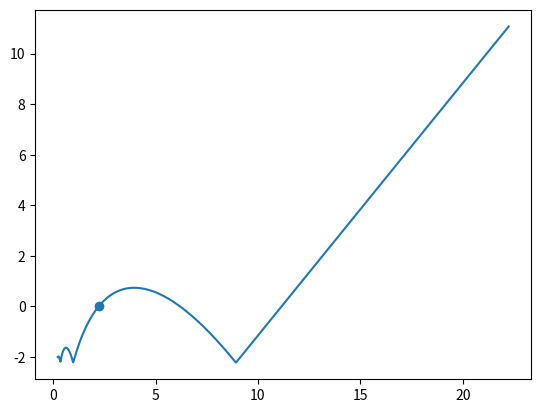

Write Python code to recreate this figure. (Note: this script raises an exception after producing the figure.)
#!/usr/bin/env python3
# -*- coding: utf-8 -*-
"""
Created on Thu Oct  4 19:58:08 2018

[redacted]
"""
from scipy.integrate import ode
import numpy as np
import matplotlib.pylab as plt
import functools

class model:
    """ Atom subject to gravity interacting with a shaken mirror (hard wall)
    
    Parameters
    ---------
    m: effective mass of the system
    Lambda: Amplitude of the shaking
    
    Notations
    ---------
    h(t) is the height of the particle at time t
    
    In free space the classical dynamics is given by:
        dh(t) = p(t)/2m
        dp(t) = m Lambda Cos(omega t)
    """
    
    def __init__(self, Lambda = 0.01, m = 1, g = 1):        
        self.m = m 
        self.g = g
        self.Lambda = Lambda

    def get_omega_perfect(self, h, s):
        """ for a given h and s get omega"""
        return s * np.pi/np.sqrt(2 * h)

    def get_big_omega_perfect(self, h):
        """ for a given h get big_omega"""
        return np.pi/np.sqrt(2 * h)

    def simulate_noisy_h0(self, omega, h_ref = 10.0, noise_h0 = 0.1, nb_repeat = 10, 
                          s = 40, nb_period = 1, verbose = False, return_to_init = False):
        """ For a given h_0 and omega how close do we get to href after one cycle
        i.e. return h(T) - href
        
        Parameters
        ----------
        h_ref: the ideal initial height
        omega: driving of the miror
        noise_h0: noise in the preparation of the initial position 
                  x0_i ~ N(h_ref, noise_h0^2)
        nb_repeat: number of repetition ofthe experiment
        nb_period: number of period (T) after which we measure the height of the
                  atom - with T = s * 2 Pi / omega
        s:
        verbose: <boolean>
                if True print the result
        return_to_init: <boolean>
                instead of using h_ref as the reference we use the real h_0 
                (i.e. h_ref + some noise)
        Output
        ------
            res = 1/nb_repeat * sum |h(nb_period * T) - h_ref|
            shape = (len(nb_period), )
        
        """
        big_omega = omega / s
        T_ref =  2 * np.pi/ big_omega
        T = nb_period * T_ref if(np.ndim(nb_period) == 0) else T_ref * np.array(nb_period)
        noise = np.random.normal(0.0, scale = noise_h0, size = nb_repeat)
        if(return_to_init):
            res = [np.abs(self.simulate_to_t(omega, T, h_ref*(1+n))[0] - h_ref*(1+n)) for n in noise]
        else:
            res = [np.abs(self.simulate_to_t(omega, T, h_ref*(1+n))[0] - h_ref) for n in noise]
        avg = np.average(res, axis = 0)
        if(verbose):
            print(avg)
        return avg
    

    def scan_h(self, delta, href, omega, s = 1.0):
        """ Replicate Arek's Mathematica. For a given h_ref and omega plot 
        |h(T) - href| for different starting heights (h(0) in 
        [href - 2 delta, href+20 delta])
        """
        h0_list = np.linspace(href - 2 * delta, href + 20 * delta, 500)
        T = s * 2*np.pi/omega
        res = [self.simulate_to_t(omega, T, h0)[0] - href for h0 in h0_list]
        plt.plot(h0_list, res)
        plt.scatter(href, 0)
        
    def simulate_to_t(self, omega, t, h_0 = 10.0, p_0 = 0.0):
        """ return [X(t_0), ... X(t_n)] where X(t) = [x(t), p(t)]
        shape = (2 x len(t))
        """
        times = [t] if np.ndim(t) == 0 else t
        der = functools.partial(self.derivative, omega = omega)
        evol = model.evolve_ode(der, [h_0, p_0], t0=0, times=times)
        return evol
    
    def derivative(self, t, X, omega):
        """ X = [x, p], X'(t) = [p(t)/m, -m * g * Lambda * cos(Omega * t) * (-1 if X[t]==0])"""
        if(X[0]<=0):
            X[1] = abs(X[1])
        dx = 1 / self.m * X[1] 
        dy = (-self.m * self.g - self.Lambda * np.cos(omega * t))
        return np.array([dx ,dy])  

    @staticmethod
    def evolve_ode(derivative, X0, t0, times, verbose= False, complex_type = False):
        """ wrap the ODE solver
        X state of the system (i.e. here [x, p])
        Parameters
        ----------
            + derivative: func(t, X) -> X'(t)
            + X0: an array with the initial conditon
            + t0: starting time
            + times : List of times for which we want state o the system
            + verbose: print some info about the solver
            + complex_type: allow for complex values
        Output
        ------
        State of the system over the requested times shape = (size(X), time)
        i.e. transpose([X(times[0]), ..., X(times[-1])])
        
        """
        ## Set-up the solver
        solver = ode(derivative, jac=None)
        solver_args = {'nsteps': np.iinfo(np.int32).max, 'rtol':1e-9, 'atol':1e-9}
        solver.set_integrator('dop853', **solver_args)
        solver.set_initial_value(X0, t0)	
        	
        ## Prepare container for the output
        if complex_type:
            v = np.empty((len(X0),len(times)), dtype=np.complex128)
        else:
            v = np.empty((len(X0),len(times)), dtype=np.float64)
        
        ## Run
        for i,t in enumerate(times):
            if t == t0:
                if verbose: print("evolved to time {0}, norm of state {1}".format(t,np.linalg.norm(solver.y)))
                v[...,i] = X0
                continue
        
            solver.integrate(t)
            if solver.successful():
                if verbose: print("evolved to time {0}, norm of state {1}".format(t,np.linalg.norm(solver.y)))
                v[...,i] = solver._y
            else:
                raise RuntimeError("failed to evolve to time {0}, nsteps might be too small".format(t))			
        return v


if __name__ == '__main__':
    mod = model()

    #Arek's Mathematica
    mod.scan_h(delta = 1, href = 1/2 * (3*np.pi)**(2/3), omega = np.pi**(2/3)/(3**(1/3)), s=1.0)


    # Look at the impact of changing omega when there is nois ein the initial
    # height (h_ref). Results are obtained for s = 40 (still it doesn't seem
    # that changing it has impact)
    h_ref = 10.0
    s = 40
    omega_range = np.linspace(0.8, 1.2, 200)
    res_noise_10trials = np.zeros(len(omega_range))
    res_noise_100trials = np.zeros(len(omega_range))
    res_no_noise = np.zeros(len(omega_range))

    omega_ref = s * np.pi/np.sqrt(2 * h_ref)
    for n_om, om in enumerate(omega_ref * omega_range):
        res_noise_10trials[n_om] = mod.simulate_noisy_h0(om, h_ref, noise_h0 = 0.2, nb_repeat = 10, s = s, nb_period = [1, 4])
        res_noise_100trials[n_om] = mod.simulate_noisy_h0(om, h_ref, noise_h0 = 0.2, nb_repeat = 100, s = s, nb_period = 1)
        res_no_noise[n_om] = mod.simulate_noisy_h0(om, h_ref, noise_h0 = 0, nb_repeat = 1, s = s, nb_period = 1)
    
    plt.plot(omega_range,res_noise_10trials, label = 'noise_20pc_10trials')
    plt.plot(omega_range,res_noise_100trials, label = 'noise_20pc_100trials')
    plt.plot(omega_range,res_no_noise, label = 'no noise')
    plt.legend()
    plt.xlabel('omega / omega_ref')
    plt.ylabel('|h(T)-h_ref|')
    plt.savefig('noise_0.2_h0_vary_omega.pdf')

